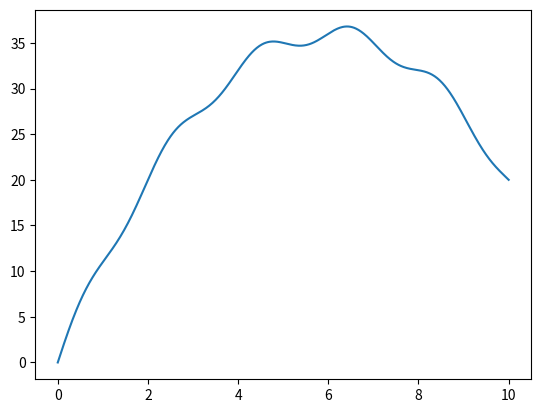

Python code for this plot: (Note: this script raises an exception after producing the figure.)
# -*- coding: utf-8 -*-
"""
Created on Mon Feb 24 23:13:45 2020

@author: lars-johan.brannmark
"""

import numpy as np
import matplotlib.pyplot as plt

def f(x):
    return x*(12.0-x) + np.sin(np.pi*x)

def piecewise_linear_vec(x,data):
    x = np.array(x)
    y = np.zeros_like(x)
    n = len(data)-1
    y[:] = np.NaN
    # A list of conditions for when x is within the intervals specified by data
    cond = [ np.logical_and( data[i][0] <= x, x < data[i+1][0] ) for i in range(n)]
    # Define a linear function between the data points
    for i in range(n):
        y = np.where(cond[i], (data[i+1][1] - data[i][1]) / (data[i+1][0] - data[i][0]) * (x - data[i][0]) + data[i][1], y)
    return y

n = 7          # No. of intervals
m = n*100 + 1  # No. of points on the x axis
a = 0.0        # Start of x axis
b = 10.0       # End of x axis

# Array of x coordinates
x = np.linspace(a, b, m)

# Interval step size
h = (b - a) / float(n)    

# Data points for trapezoid approximation
data = [[a + i*h, f(a + i*h) ] for i in range(n+1)]

# Plot f(x)
plt.plot(x, f(x))

# Plot the piecewise linear approximation
plt.plot(x, piecewise_linear_vec(x,data), 'r--')

# Plot the side lines of the trapezoids
for i in range(n+1):
    plt.plot( [ data[i][0], data[i][0] ], [ 0, data[i][1] ], 'r--' )

# Fill the area between f(x) and its piecewise linear approximation
plt.fill_between(x, f(x), piecewise_linear_vec(x,data))

# Set axis limits and show plot
plt.axis([x[0], x[-1], 0, 40])
plt.show()

